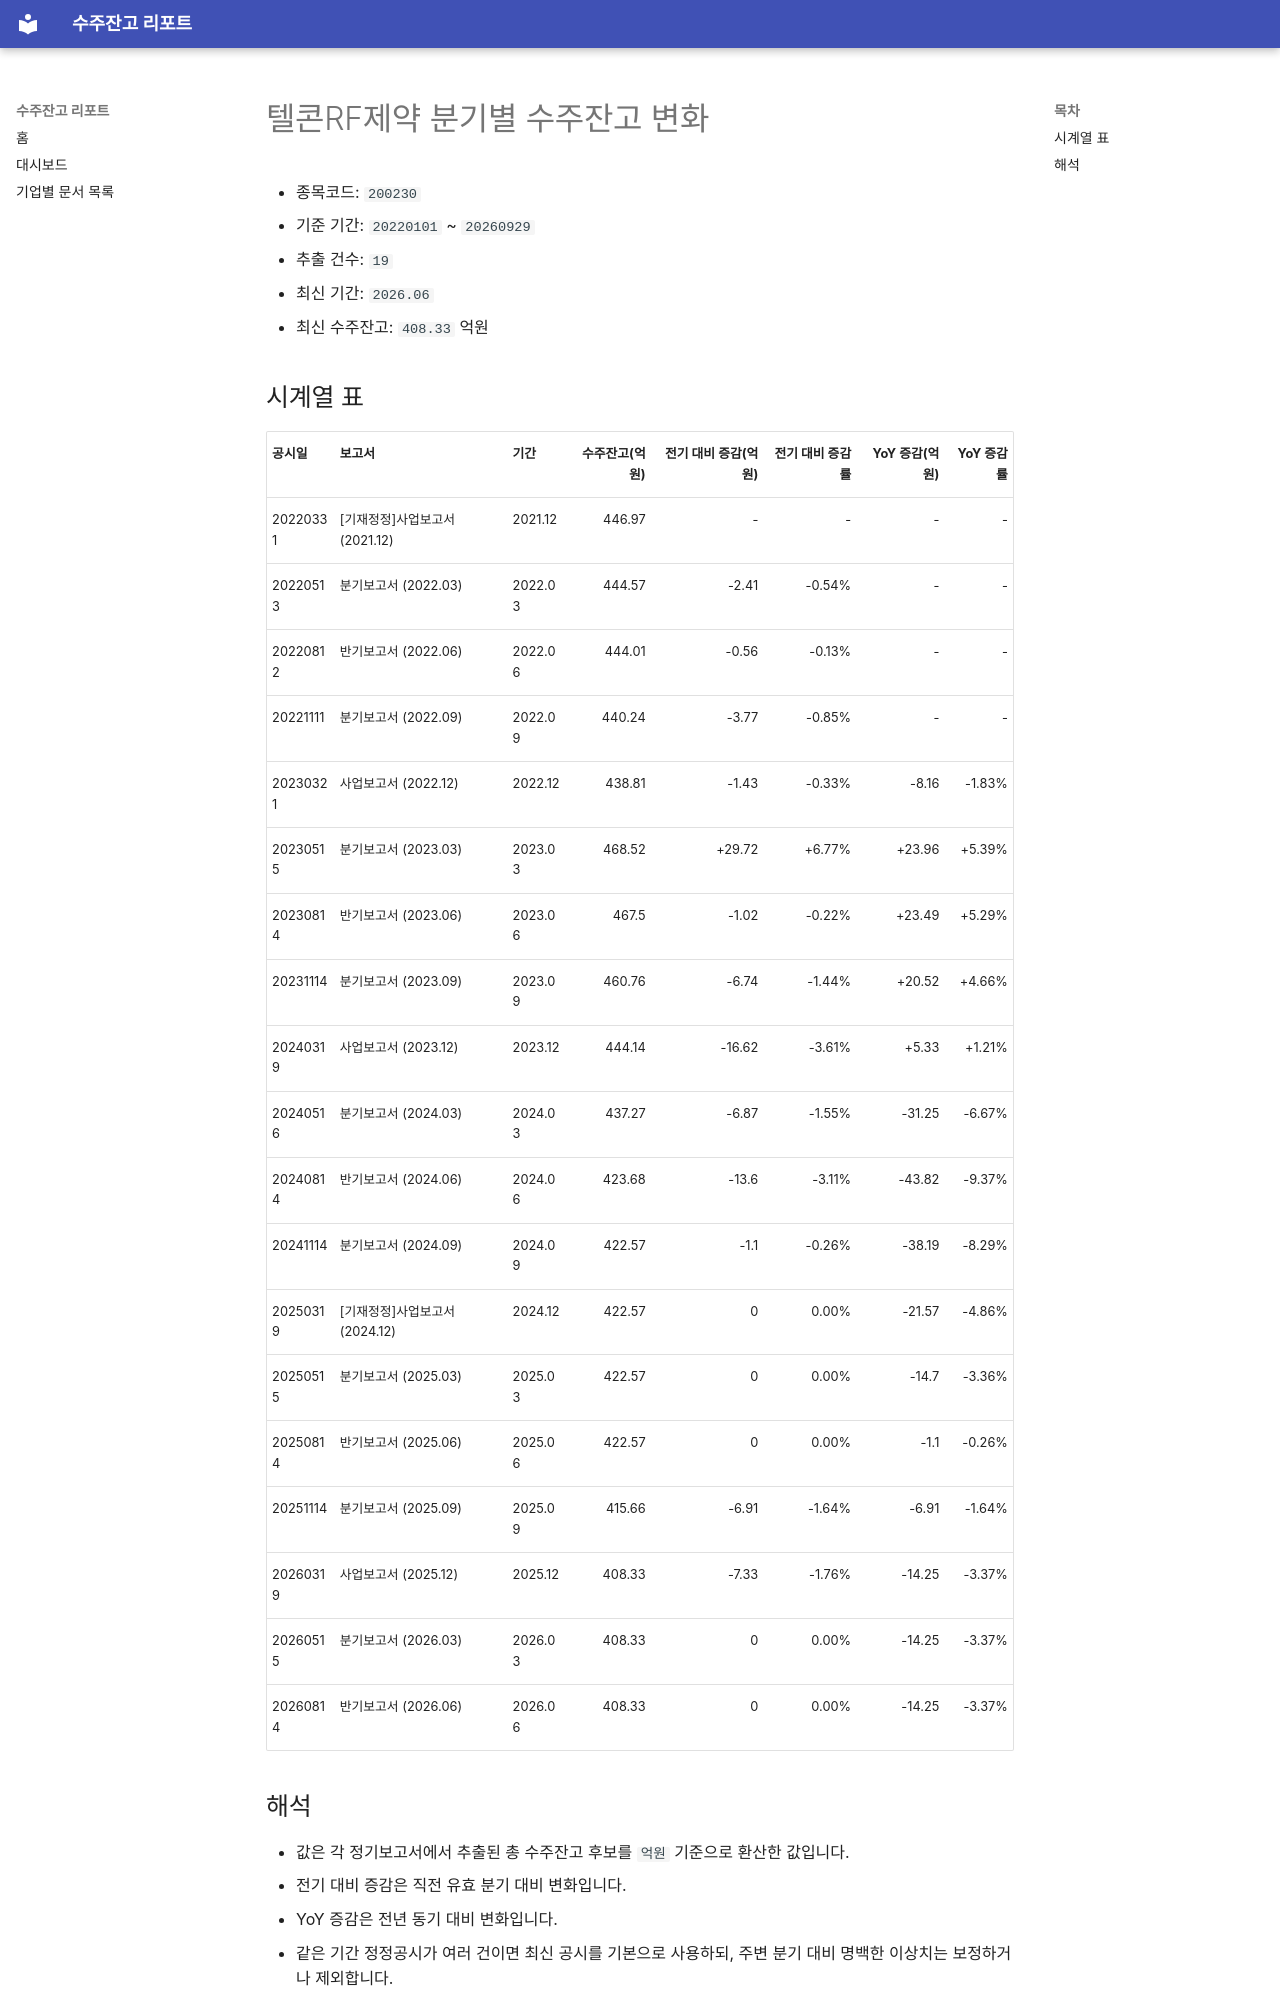

repository: agent-jaden/order-backlog-dashboard · page: companies/텔콘RF제약_수주잔고(200230)/index.html · generator: mkdocs

# 텔콘RF제약 분기별 수주잔고 변화

- 종목코드: `200230`
- 기준 기간: `20220101` ~ `20260929`
- 추출 건수: `19`
- 최신 기간: `2026.06`
- 최신 수주잔고: `408.33` 억원

## 시계열 표

| 공시일 | 보고서 | 기간 | 수주잔고(억원) | 전기 대비 증감(억원) | 전기 대비 증감률 | YoY 증감(억원) | YoY 증감률 |
| --- | --- | --- | ---: | ---: | ---: | ---: | ---: |
| 20220331 | [기재정정]사업보고서 (2021.12) | 2021.12 | 446.97 | - | - | - | - |
| 20220513 | 분기보고서 (2022.03) | 2022.03 | 444.57 | -2.41 | -0.54% | - | - |
| 20220812 | 반기보고서 (2022.06) | 2022.06 | 444.01 | -0.56 | -0.13% | - | - |
| 20221111 | 분기보고서 (2022.09) | 2022.09 | 440.24 | -3.77 | -0.85% | - | - |
| 20230321 | 사업보고서 (2022.12) | 2022.12 | 438.81 | -1.43 | -0.33% | -8.16 | -1.83% |
| 20230515 | 분기보고서 (2023.03) | 2023.03 | 468.52 | +29.72 | +6.77% | +23.96 | +5.39% |
| 20230814 | 반기보고서 (2023.06) | 2023.06 | 467.5 | -1.02 | -0.22% | +23.49 | +5.29% |
| 20231114 | 분기보고서 (2023.09) | 2023.09 | 460.76 | -6.74 | -1.44% | +20.52 | +4.66% |
| 20240319 | 사업보고서 (2023.12) | 2023.12 | 444.14 | -16.62 | -3.61% | +5.33 | +1.21% |
| 20240516 | 분기보고서 (2024.03) | 2024.03 | 437.27 | -6.87 | -1.55% | -31.25 | -6.67% |
| 20240814 | 반기보고서 (2024.06) | 2024.06 | 423.68 | -13.6 | -3.11% | -43.82 | -9.37% |
| 20241114 | 분기보고서 (2024.09) | 2024.09 | 422.57 | -1.1 | -0.26% | -38.19 | -8.29% |
| 20250319 | [기재정정]사업보고서 (2024.12) | 2024.12 | 422.57 | 0 | 0.00% | -21.57 | -4.86% |
| 20250515 | 분기보고서 (2025.03) | 2025.03 | 422.57 | 0 | 0.00% | -14.7 | -3.36% |
| 20250814 | 반기보고서 (2025.06) | 2025.06 | 422.57 | 0 | 0.00% | -1.1 | -0.26% |
| 20251114 | 분기보고서 (2025.09) | 2025.09 | 415.66 | -6.91 | -1.64% | -6.91 | -1.64% |
| 20260319 | 사업보고서 (2025.12) | 2025.12 | 408.33 | -7.33 | -1.76% | -14.25 | -3.37% |
| 20260515 | 분기보고서 (2026.03) | 2026.03 | 408.33 | 0 | 0.00% | -14.25 | -3.37% |
| 20260814 | 반기보고서 (2026.06) | 2026.06 | 408.33 | 0 | 0.00% | -14.25 | -3.37% |
